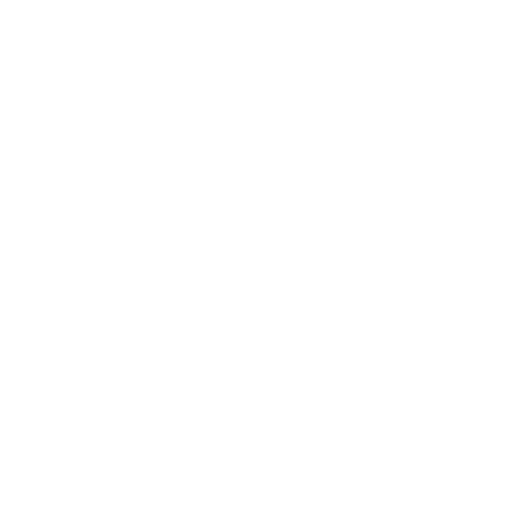
t = 0.00 s
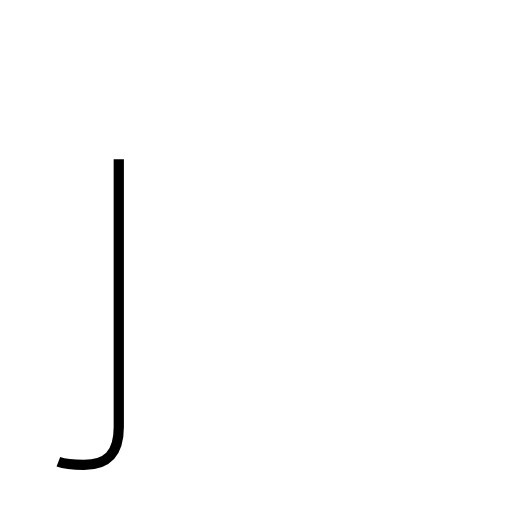
t = 1.03 s
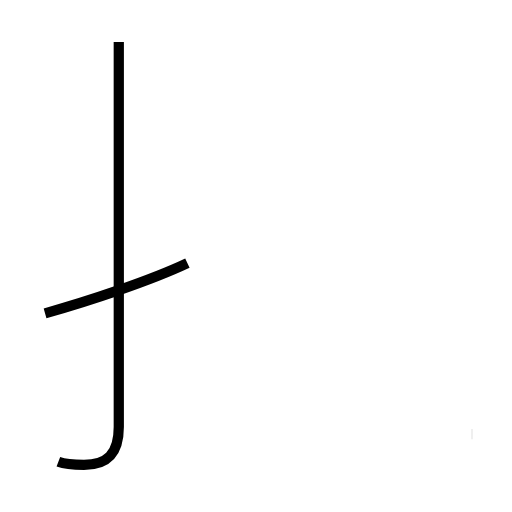
t = 1.82 s
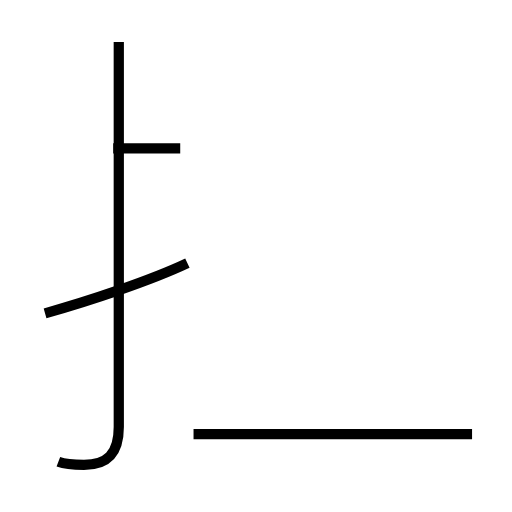
t = 2.83 s
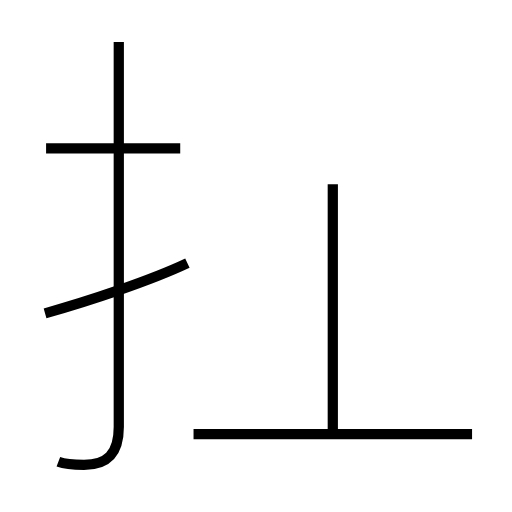
t = 3.75 s
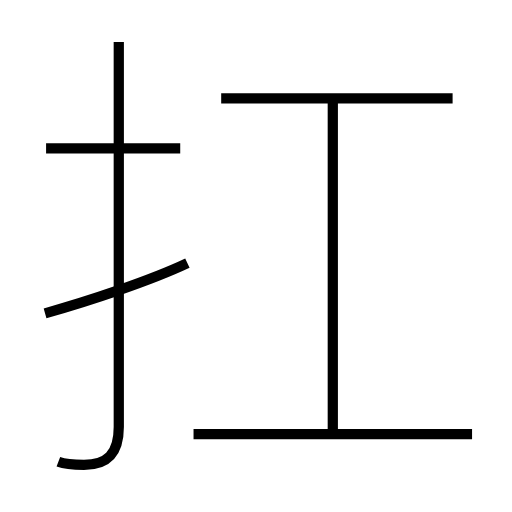
t = 4.67 s

The animated SVG that drew these frames (rendered in a browser with its animation timeline set to each time). Animation: 6 SMIL elements (animate=6); one cycle of 4.67 s.

<?xml version='1.0' encoding='utf-8'?>
<svg viewBox="0.0 -6.0 50.0 50.0" version="1.1" xmlns="http://www.w3.org/2000/svg"><rect x="-1000" y="-1000" width="2000" height="2000" stroke="white" fill="white" /><g style="fill:none;stroke:#000000;stroke-width:1"><path d="M 5.7 1.1 C 6.5 1.4 7.3 1.4 8.2 1.4 C 10.4 1.4 11.6 0.4 11.6 -2.3 L 11.6 -39.9 " transform="translate(0.0 38.0)" stroke-dasharray="45.93568884802425" stroke-dashoffset="45.93568884802425"><animate attributeName="stroke-dashoffset" from="45.93568884802425" to="0" dur="1.3780706654407273s" begin="0s" fill="freeze" /></path><path d="M 4.4 -13.4 C 8.7 -14.6 14.7 -16.6 18.3 -18.3 " transform="translate(0.0 38.0)" stroke-dasharray="14.75212128504925" stroke-dashoffset="14.75212128504925"><animate attributeName="stroke-dashoffset" from="14.75212128504925" to="0" dur="0.4425636385514775s" begin="1.3780706654407273s" fill="freeze" /></path><path d="M 46.1 -1.6 L 18.9 -1.6 " transform="translate(0.0 38.0)" stroke-dasharray="27.200000000000003" stroke-dashoffset="27.200000000000003"><animate attributeName="stroke-dashoffset" from="27.200000000000003" to="0" dur="0.8160000000000001s" begin="1.8206343039922048s" fill="freeze" /></path><path d="M 17.6 -29.5 L 4.5 -29.5 " transform="translate(0.0 38.0)" stroke-dasharray="13.100000000000001" stroke-dashoffset="13.100000000000001"><animate attributeName="stroke-dashoffset" from="13.100000000000001" to="0" dur="0.393s" begin="2.6366343039922047s" fill="freeze" /></path><path d="M 32.5 -2.0 L 32.5 -34.0 " transform="translate(0.0 38.0)" stroke-dasharray="32.0" stroke-dashoffset="32.0"><animate attributeName="stroke-dashoffset" from="32.0" to="0" dur="0.96s" begin="3.0296343039922045s" fill="freeze" /></path><path d="M 44.2 -34.4 L 21.6 -34.4" transform="translate(0.0 38.0)" stroke-dasharray="22.6" stroke-dashoffset="22.6"><animate attributeName="stroke-dashoffset" from="22.6" to="0" dur="0.678s" begin="3.9896343039922044s" fill="freeze" /></path></g></svg>
